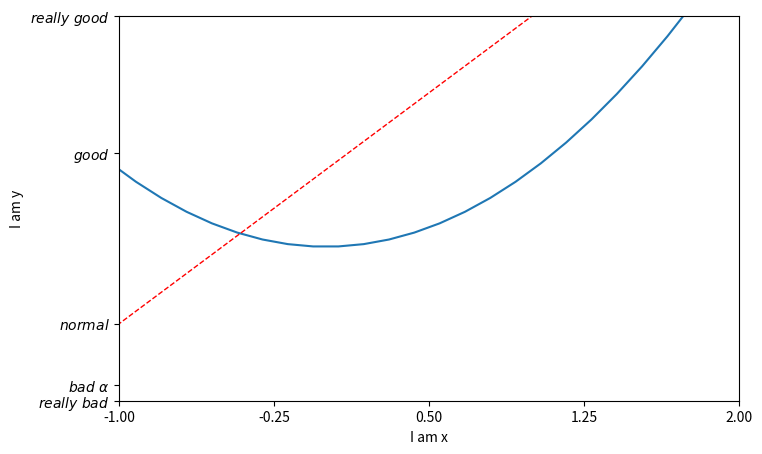

Python code for this plot:
#coding=utf-8
import matplotlib.pyplot as plt
import numpy as np

"""
数据可视话 教程
http://study.163.com/course/courseLearn.htm?courseId=1003240004#/learn/video?lessonId=1003683066&courseId=1003240004
设置坐标轴
"""

x = np.linspace(-3,3,50)
y1 = 2*x+1
y2 = x**2

# plt.figure()
# plt.plot(x,y1)

plt.figure(num=3,figsize=(8,5))
plt.plot(x,y2)
#linewidth 粗度, linestyle虚线
plt.plot(x,y1,color='red',linewidth=1.0,linestyle='--')

#取值范围
plt.xlim((-1,2))
plt.ylim((-2,3))
#x,y 描述
plt.xlabel('I am x')
plt.ylabel('I am y')

new_ticks = np.linspace(-1,2,5)
# print(new_ticks)
plt.xticks(new_ticks)
#r 和$ 为了字体好看 阿尔法 表示 \alpha
plt.yticks([-2,-1.8,-1,1.22,3,],
	[r'$really\ bad$',r'$bad\ \alpha$',r'$normal$',r'$good$',r'$really\ good$'])

plt.show()